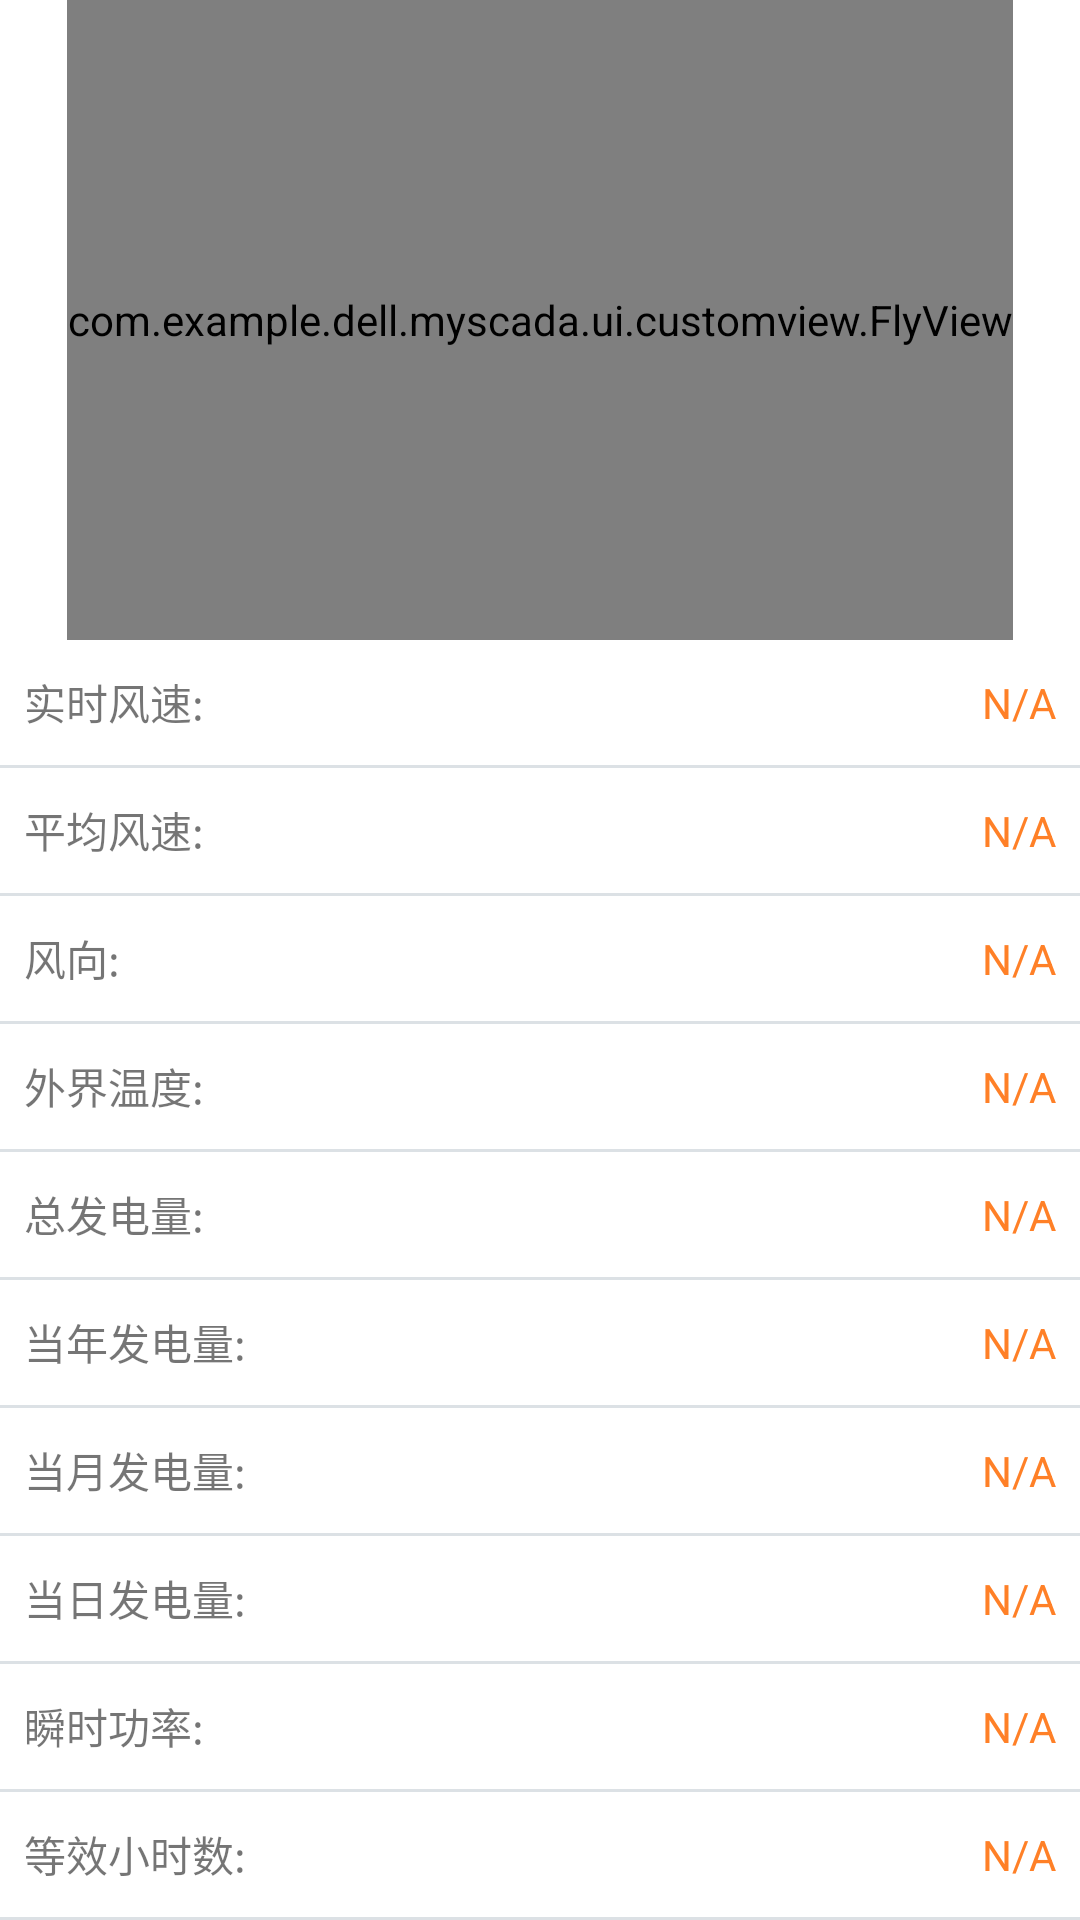

Android layout source for this screen:
<!-- AndroidManifest.xml: application theme AppTheme -->
<!-- res/layout/fragment_compare_pager.xml -->
<?xml version="1.0" encoding="utf-8"?>
<LinearLayout xmlns:android="http://schemas.android.com/apk/res/android"
    xmlns:app="http://schemas.android.com/apk/res-auto"
    android:orientation="vertical" android:layout_width="match_parent"
    android:layout_height="match_parent"
    android:background="@color/white">


    <com.example.dell.myscada.ui.customview.FlyView
        android:id="@+id/flyView"
        android:layout_width="wrap_content"
        android:layout_height="0dp"
        android:layout_weight="2"
        android:background="@color/white"
        android:layout_gravity="center_horizontal"/>

    <TableLayout
        android:id="@+id/table1"
        android:layout_width="match_parent"
        android:layout_height="0dp"
        android:layout_weight="4"
        android:background="@color/grey">
        <TableRow
            android:layout_marginBottom="1dp"
            android:layout_width="match_parent"
            android:layout_height="0dp"
            android:layout_weight="1"
            android:background="@color/white">
            <TextView android:text="实时风速:"
                android:textSize="14sp"
                android:paddingLeft="8dp"
                android:layout_gravity="left|center_vertical"
                android:layout_width="0dp"
                android:layout_height="wrap_content"
                android:layout_weight="1" />
            <TextView
                android:id="@+id/speed"
                android:text="N/A"
                android:textColor="@color/orange"
                android:gravity="right"
                android:textSize="14sp"
                android:paddingRight="8dp"
                android:layout_gravity="right|center_vertical"
                android:layout_marginLeft="1dp"
                android:layout_width="0dp"
                android:layout_height="wrap_content"
                android:layout_weight="2" />
        </TableRow>
        <TableRow
            android:layout_marginBottom="1dp"
            android:layout_width="match_parent"
            android:layout_height="0dp"
            android:layout_weight="1"
            android:background="@color/white">
            <TextView android:text="平均风速:"
                android:textSize="14sp"
                android:paddingLeft="8dp"
                android:layout_gravity="left|center_vertical"
                android:layout_width="0dp"
                android:layout_height="wrap_content"
                android:layout_weight="1"/>
            <TextView
                android:id="@+id/wind_speed"
                android:text="N/A"
                android:textColor="@color/orange"
                android:gravity="right"
                android:textSize="14sp"
                android:paddingRight="8dp"
                android:layout_gravity="right|center_vertical"
                android:layout_marginLeft="1dp"
                android:layout_width="0dp"
                android:layout_height="wrap_content"
                android:layout_weight="2" />
        </TableRow>
        <TableRow
            android:layout_marginBottom="1dp"
            android:layout_width="match_parent"
            android:layout_height="0dp"
            android:layout_weight="1"
            android:background="@color/white">
            <TextView android:text="风向:"
                android:textSize="14sp"
                android:paddingLeft="8dp"
                android:layout_gravity="left|center_vertical"
                android:layout_width="0dp"
                android:layout_height="wrap_content"
                android:layout_weight="1" />
            <TextView
                android:id="@+id/vane"
                android:text="N/A"
                android:textColor="@color/orange"
                android:gravity="right"
                android:textSize="14sp"
                android:paddingRight="8dp"
                android:layout_gravity="right|center_vertical"
                android:layout_marginLeft="1dp"
                android:layout_width="0dp"
                android:layout_height="wrap_content"
                android:layout_weight="2" />
        </TableRow>
        <TableRow
            android:layout_marginBottom="1dp"
            android:layout_width="match_parent"
            android:layout_height="0dp"
            android:layout_weight="1"
            android:background="@color/white">
            <TextView android:text="外界温度:"
                android:textSize="14sp"
                android:paddingLeft="8dp"
                android:layout_gravity="left|center_vertical"
                android:layout_width="0dp"
                android:layout_height="wrap_content"
                android:layout_weight="1"/>
            <TextView
                android:id="@+id/temp"
                android:text="N/A"
                android:textColor="@color/orange"
                android:gravity="right"
                android:textSize="14sp"
                android:paddingRight="8dp"
                android:layout_gravity="right|center_vertical"
                android:layout_marginLeft="1dp"
                android:layout_width="0dp"
                android:layout_height="wrap_content"
                android:layout_weight="2" />
        </TableRow>
        <TableRow
            android:layout_marginBottom="1dp"
            android:layout_width="match_parent"
            android:layout_height="0dp"
            android:layout_weight="1"
            android:background="@color/white">
            <TextView android:text="总发电量:"
                android:textSize="14sp"
                android:paddingLeft="8dp"
                android:layout_gravity="left|center_vertical"
                android:layout_width="0dp"
                android:layout_height="wrap_content"
                android:layout_weight="1"/>
            <TextView
                android:id="@+id/all_cap"
                android:text="N/A"
                android:textColor="@color/orange"
                android:gravity="right"
                android:textSize="14sp"
                android:paddingRight="8dp"
                android:layout_gravity="right|center_vertical"
                android:layout_marginLeft="1dp"
                android:layout_width="0dp"
                android:layout_height="wrap_content"
                android:layout_weight="2"/>
        </TableRow>
        <TableRow
            android:layout_marginBottom="1dp"
            android:layout_width="match_parent"
            android:layout_height="0dp"
            android:layout_weight="1"
            android:background="@color/white">
            <TextView android:text="当年发电量:"
                android:textSize="14sp"
                android:paddingLeft="8dp"
                android:layout_gravity="left|center_vertical"
                android:layout_width="0dp"
                android:layout_height="wrap_content"
                android:layout_weight="1"/>
            <TextView
                android:id="@+id/year_cap"
                android:text="N/A"
                android:textColor="@color/orange"
                android:gravity="right"
                android:textSize="14sp"
                android:paddingRight="8dp"
                android:layout_gravity="right|center_vertical"
                android:layout_marginLeft="1dp"
                android:layout_width="0dp"
                android:layout_height="wrap_content"
                android:layout_weight="2"/>
        </TableRow>
        <TableRow
            android:layout_marginBottom="1dp"
            android:layout_width="match_parent"
            android:layout_height="0dp"
            android:layout_weight="1"
            android:background="@color/white">
            <TextView android:text="当月发电量:"
                android:textSize="14sp"
                android:paddingLeft="8dp"
                android:layout_gravity="left|center_vertical"
                android:layout_width="0dp"
                android:layout_height="wrap_content"
                android:layout_weight="1"/>
            <TextView
                android:id="@+id/month_cap"
                android:text="N/A"
                android:textColor="@color/orange"
                android:gravity="right"
                android:textSize="14sp"
                android:paddingRight="8dp"
                android:layout_gravity="right|center_vertical"
                android:layout_marginLeft="1dp"
                android:layout_width="0dp"
                android:layout_height="wrap_content"
                android:layout_weight="2"/>
        </TableRow>
        <TableRow
            android:layout_marginBottom="1dp"
            android:layout_width="match_parent"
            android:layout_height="0dp"
            android:layout_weight="1"
            android:background="@color/white">
            <TextView android:text="当日发电量:"
                android:textSize="14sp"
                android:paddingLeft="8dp"
                android:layout_gravity="left|center_vertical"
                android:layout_width="0dp"
                android:layout_height="wrap_content"
                android:layout_weight="1"/>
            <TextView
                android:id="@+id/day_cap"
                android:text="N/A"
                android:textColor="@color/orange"
                android:gravity="right"
                android:textSize="14sp"
                android:paddingRight="8dp"
                android:layout_gravity="right|center_vertical"
                android:layout_marginLeft="1dp"
                android:layout_width="0dp"
                android:layout_height="wrap_content"
                android:layout_weight="2"/>
        </TableRow>
        <TableRow
            android:layout_marginBottom="1dp"
            android:layout_width="match_parent"
            android:layout_height="0dp"
            android:layout_weight="1"
            android:background="@color/white">
            <TextView android:text="瞬时功率:"
                android:textSize="14sp"
                android:paddingLeft="8dp"
                android:layout_gravity="left|center_vertical"
                android:layout_width="0dp"
                android:layout_height="wrap_content"
                android:layout_weight="1"/>
            <TextView
                android:id="@+id/curpower"
                android:text="N/A"
                android:textColor="@color/orange"
                android:gravity="right"
                android:textSize="14sp"
                android:paddingRight="8dp"
                android:layout_gravity="right|center_vertical"
                android:layout_marginLeft="1dp"
                android:layout_width="0dp"
                android:layout_height="wrap_content"
                android:layout_weight="2"/>
        </TableRow>
        <TableRow
            android:layout_marginBottom="1dp"
            android:layout_width="match_parent"
            android:layout_height="0dp"
            android:layout_weight="1"
            android:background="@color/white">
            <TextView android:text="等效小时数:"
                android:textSize="14sp"
                android:paddingLeft="8dp"
                android:layout_gravity="left|center_vertical"
                android:layout_width="0dp"
                android:layout_height="wrap_content"
                android:layout_weight="1"/>
            <TextView
                android:id="@+id/equal_hour"
                android:text="N/A"
                android:textColor="@color/orange"
                android:gravity="right"
                android:textSize="14sp"
                android:paddingRight="8dp"
                android:layout_gravity="right|center_vertical"
                android:layout_marginLeft="1dp"
                android:layout_width="0dp"
                android:layout_height="wrap_content"
                android:layout_weight="2"/>
        </TableRow>
    </TableLayout>
</LinearLayout>
<!-- resources referenced by this layout -->
<resources>
  <color name="grey">#dce1e5</color>
  <color name="orange">#ff8027</color>
  <color name="white">#ffffff</color>
  <style name="AppTheme" parent="AppTheme.Base">
           <item name="android:actionMenuTextAppearance">@style/MenuTextStyle</item>
      </style>
  <style name="AppTheme.Base" parent="Theme.AppCompat.Light.NoActionBar">
          <item name="android:windowTranslucentStatus">true</item>
      </style>
  <style name="MenuTextStyle">
          <item name="android:textColor">@color/white</item>
          <item name="android:textSize">18sp</item>
      </style>
</resources>
